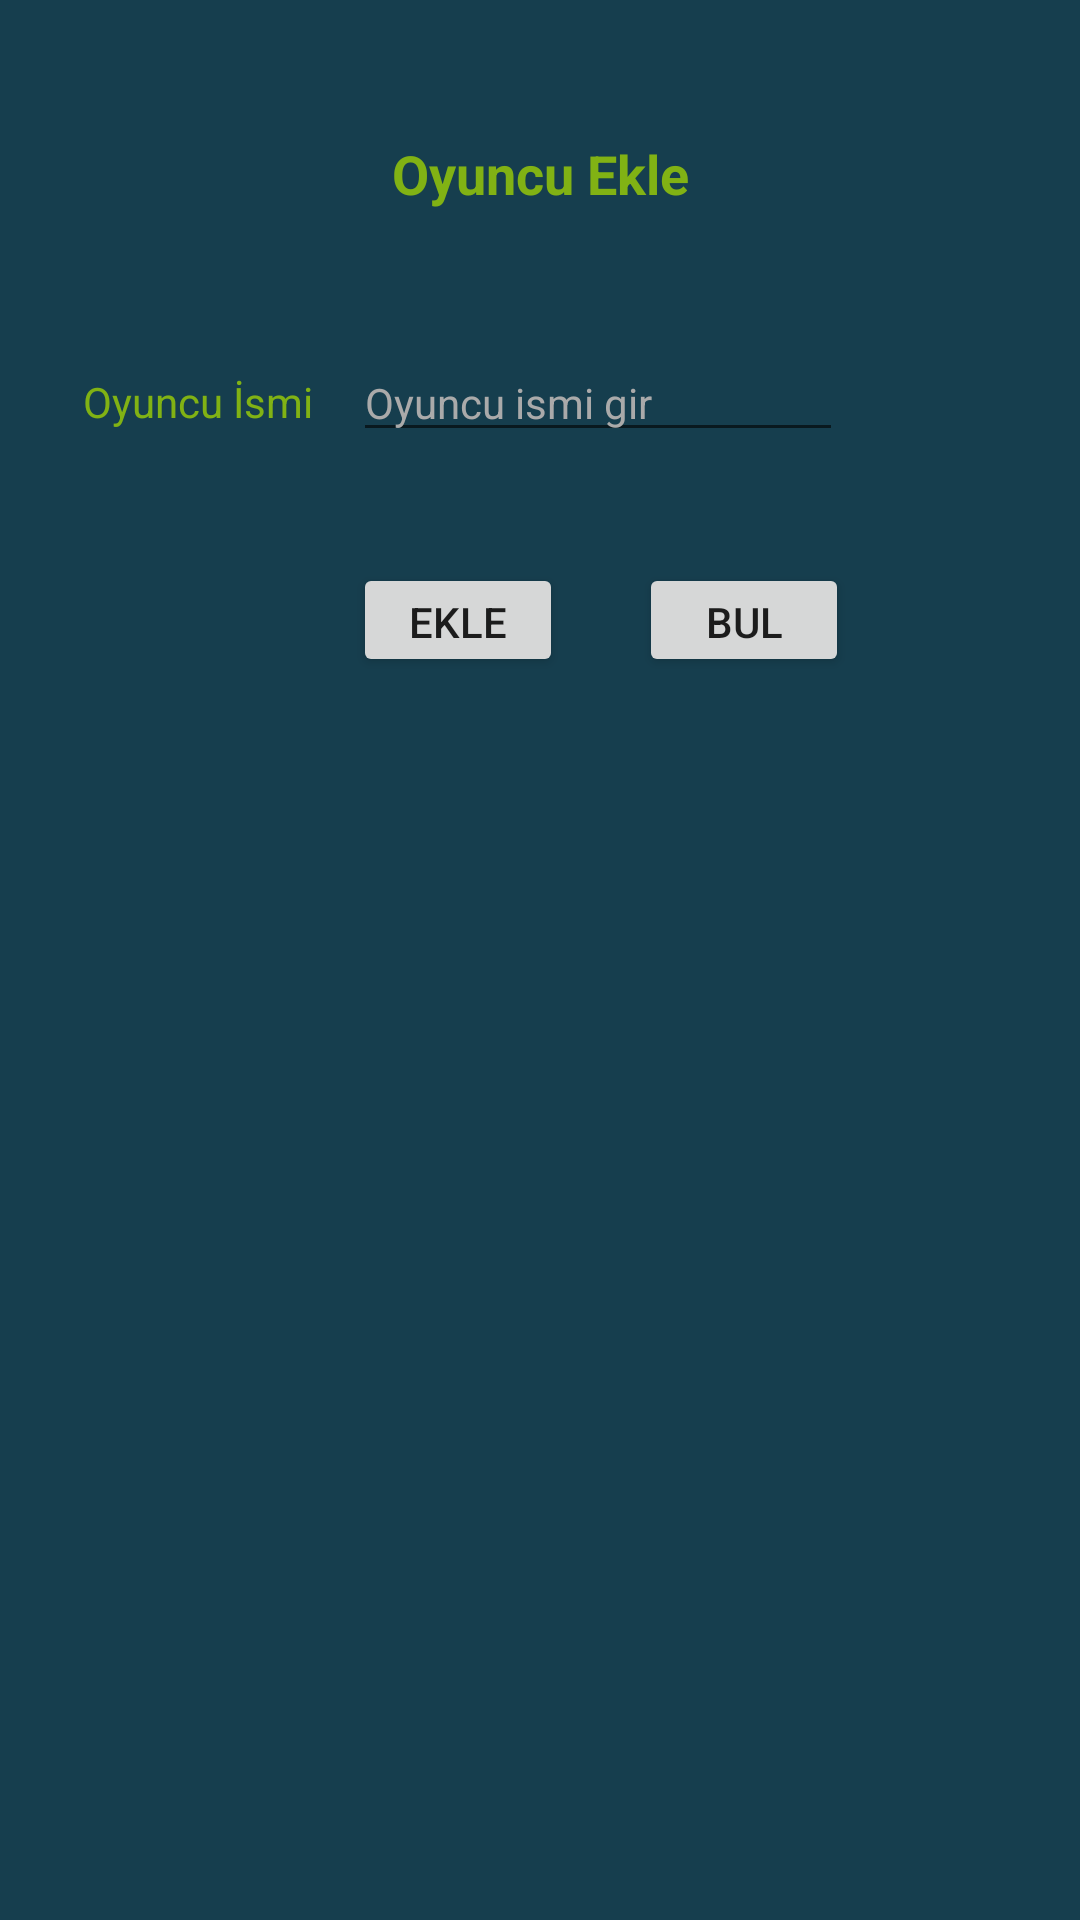

The Android layout XML behind this screen, and the referenced resources:
<!-- AndroidManifest.xml: application theme Theme.HSRakipBul -->
<!-- res/layout/activity_oyuncu_ekle.xml -->
<?xml version="1.0" encoding="utf-8"?>
<androidx.constraintlayout.widget.ConstraintLayout xmlns:android="http://schemas.android.com/apk/res/android"
    xmlns:app="http://schemas.android.com/apk/res-auto"
    xmlns:tools="http://schemas.android.com/tools"
    android:layout_width="match_parent"
    android:layout_height="match_parent"
    android:background="#163E4E"
    tools:context=".OyuncuEkle">

    <EditText
        android:id="@+id/txtOyuncuEkle"
        android:layout_width="wrap_content"
        android:layout_height="wrap_content"
        android:ems="10"
        android:hint="Oyuncu ismi gir"
        android:inputType="textPersonName"
        android:textColor="@android:color/darker_gray"
        android:textColorHint="@android:color/darker_gray"
        android:textSize="14sp"
        app:layout_constraintBottom_toBottomOf="parent"
        app:layout_constraintEnd_toEndOf="parent"
        app:layout_constraintHorizontal_bias="0.598"
        app:layout_constraintStart_toStartOf="parent"
        app:layout_constraintTop_toTopOf="parent"
        app:layout_constraintVertical_bias="0.19" />

    <TextView
        android:id="@+id/textView50"
        android:layout_width="wrap_content"
        android:layout_height="wrap_content"
        android:text="Oyuncu İsmi"
        android:textColor="#81B214"
        app:layout_constraintBottom_toBottomOf="parent"
        app:layout_constraintEnd_toEndOf="parent"
        app:layout_constraintHorizontal_bias="0.098"
        app:layout_constraintStart_toStartOf="parent"
        app:layout_constraintTop_toTopOf="parent"
        app:layout_constraintVertical_bias="0.2" />

    <TextView
        android:id="@+id/textView49"
        android:layout_width="wrap_content"
        android:layout_height="wrap_content"
        android:text="Oyuncu Ekle"
        android:textColor="#81B214"
        android:textSize="18sp"
        android:textStyle="bold"
        app:layout_constraintBottom_toBottomOf="parent"
        app:layout_constraintEnd_toEndOf="parent"
        app:layout_constraintStart_toStartOf="parent"
        app:layout_constraintTop_toTopOf="parent"
        app:layout_constraintVertical_bias="0.074" />

    <Button
        android:id="@+id/btnOyuncuBul"
        android:layout_width="70dp"
        android:layout_height="38dp"
        android:onClick="oyuncuBul"
        android:text="Bul"
        app:layout_constraintBottom_toBottomOf="parent"
        app:layout_constraintEnd_toEndOf="parent"
        app:layout_constraintHorizontal_bias="0.734"
        app:layout_constraintStart_toStartOf="parent"
        app:layout_constraintTop_toTopOf="parent"
        app:layout_constraintVertical_bias="0.312" />

    <Button
        android:id="@+id/btnOyuncuEkle"
        android:layout_width="70dp"
        android:layout_height="38dp"
        android:onClick="oyuncuEkle"
        android:text="Ekle"
        app:layout_constraintBottom_toBottomOf="parent"
        app:layout_constraintEnd_toEndOf="parent"
        app:layout_constraintHorizontal_bias="0.406"
        app:layout_constraintStart_toStartOf="parent"
        app:layout_constraintTop_toTopOf="parent"
        app:layout_constraintVertical_bias="0.312" />
</androidx.constraintlayout.widget.ConstraintLayout>
<!-- resources referenced by this layout -->
<resources>
  <style name="Theme.HSRakipBul" parent="Theme.MaterialComponents.DayNight.DarkActionBar">
          
          <item name="colorPrimary">@color/purple_500</item>
          <item name="colorPrimaryVariant">@color/purple_700</item>
          <item name="colorOnPrimary">@color/white</item>
          
          <item name="colorSecondary">@color/teal_200</item>
          <item name="colorSecondaryVariant">@color/teal_700</item>
          <item name="colorOnSecondary">@color/black</item>
          
          <item name="android:statusBarColor" tools:targetApi="l">?attr/colorPrimaryVariant</item>
          
      </style>
  <color name="purple_500">#81B214</color>
  <color name="purple_700">#000000</color>
  <color name="white">#FFFFFFFF</color>
  <color name="teal_200">#FF03DAC5</color>
  <color name="teal_700">#FF018786</color>
  <color name="black">#FF000000</color>
</resources>
